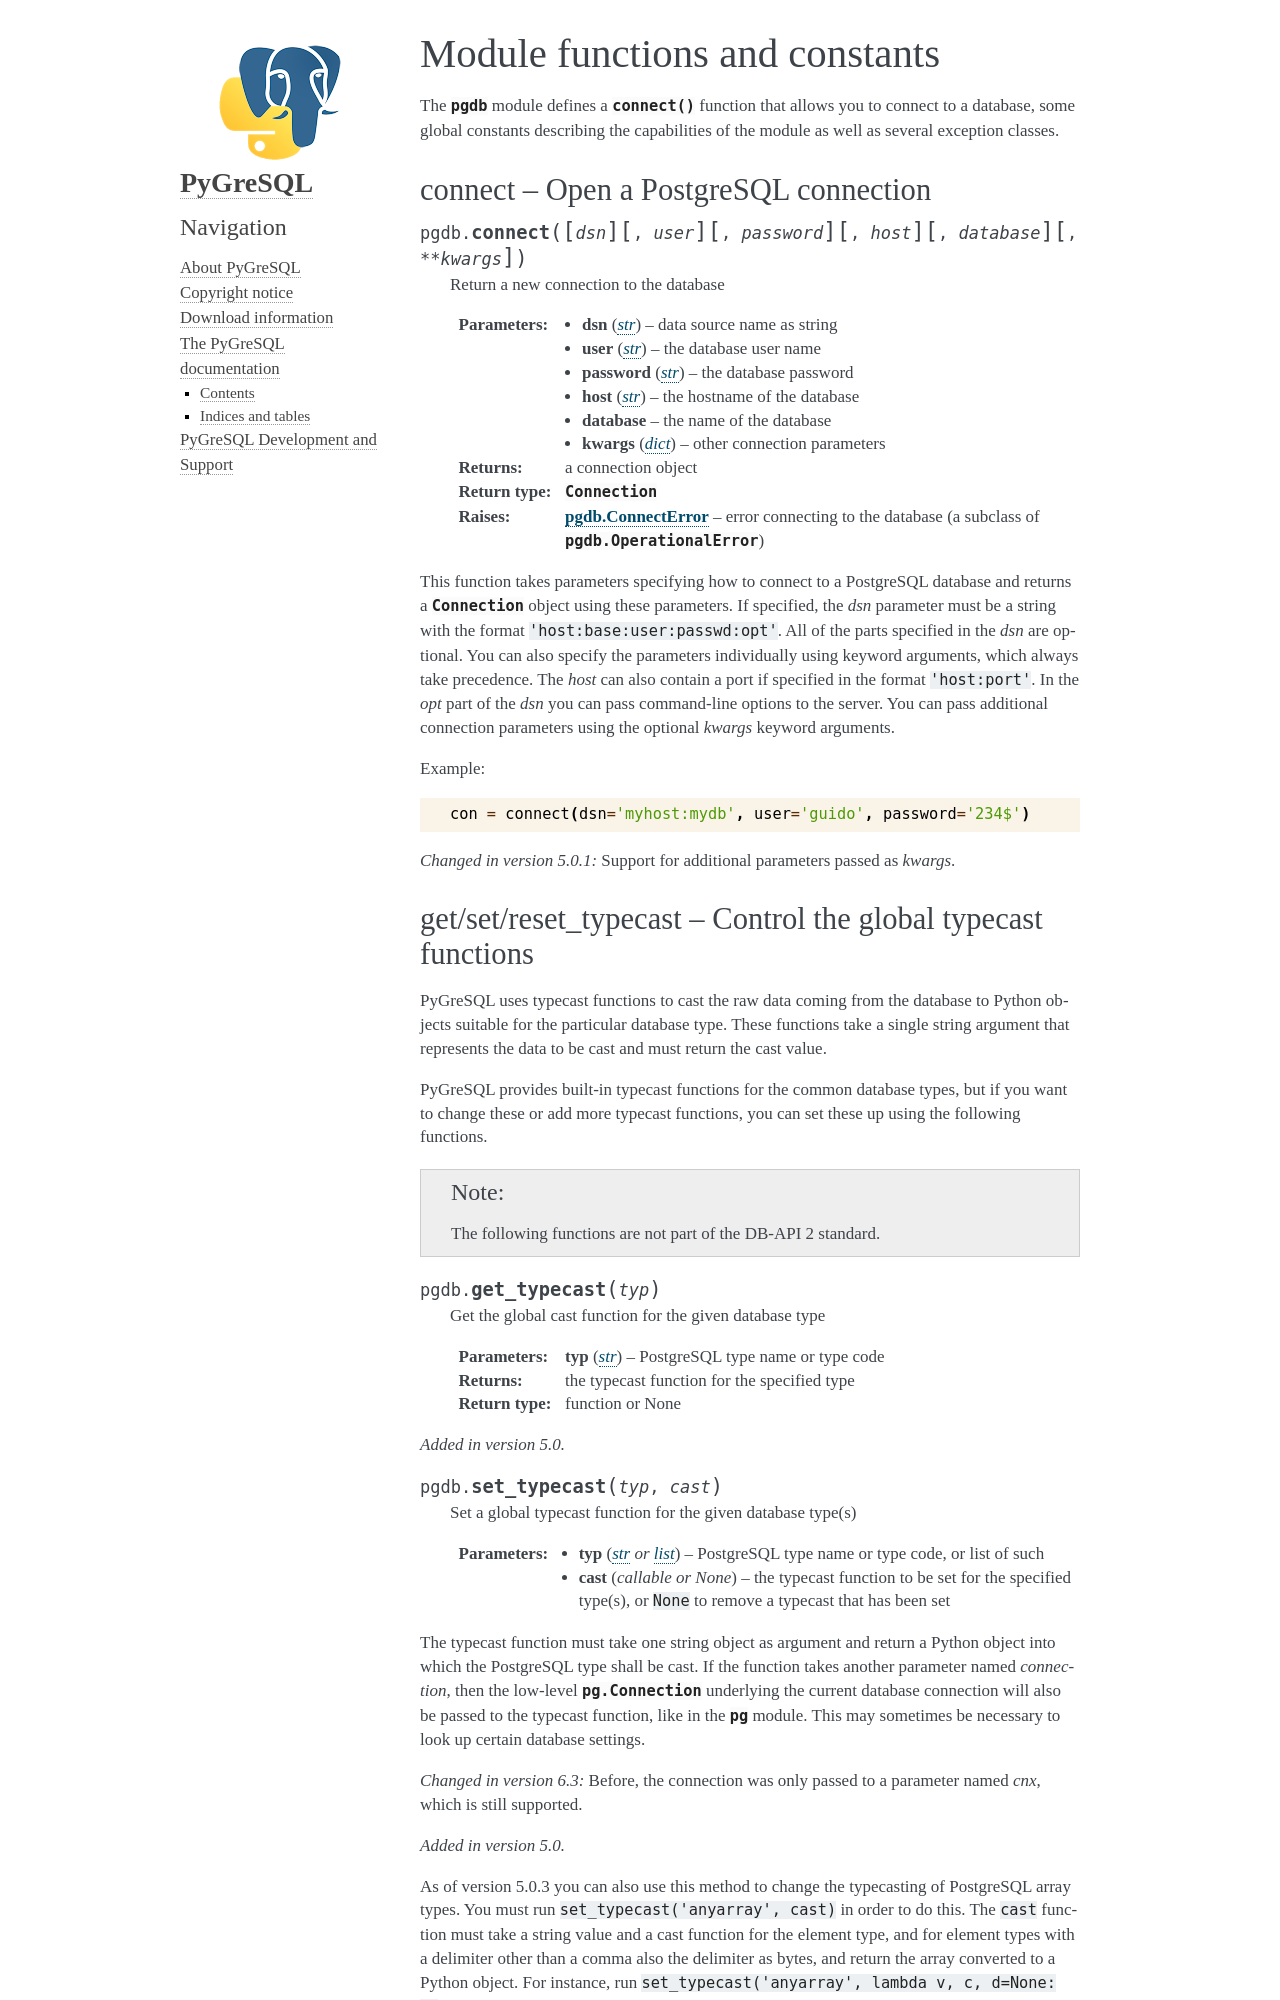

repository: PyGreSQL/PyGreSQL · page: contents/pgdb/module.html · generator: sphinx

Module functions and constants
==============================

.. currentmodule:: pgdb

The :mod:`pgdb` module defines a :func:`connect` function that allows you
to connect to a database, some global constants describing the capabilities
of the module as well as several exception classes.

connect -- Open a PostgreSQL connection
---------------------------------------

.. function:: connect([dsn], [user], [password], [host], [database], [**kwargs])

    Return a new connection to the database

    :param str dsn: data source name as string
    :param str user: the database user name
    :param str password: the database password
    :param str host: the hostname of the database
    :param database: the name of the database
    :param dict kwargs: other connection parameters
    :returns: a connection object
    :rtype: :class:`Connection`
    :raises pgdb.ConnectError: error connecting to the database
        (a subclass of :exc:`pgdb.OperationalError`)

This function takes parameters specifying how to connect to a PostgreSQL
database and returns a :class:`Connection` object using these parameters.
If specified, the *dsn* parameter must be a string with the format
``'host:base:user:passwd:opt'``. All of the parts specified in the *dsn*
are optional. You can also specify the parameters individually using keyword
arguments, which always take precedence. The *host* can also contain a port
if specified in the format ``'host:port'``. In the *opt* part of the *dsn*
you can pass command-line options to the server. You can pass additional
connection parameters using the optional *kwargs* keyword arguments.

Example::

    con = connect(dsn='myhost:mydb', user='guido', password='234$')

.. versionchanged:: 5.0.1

    Support for additional parameters passed as *kwargs*.
